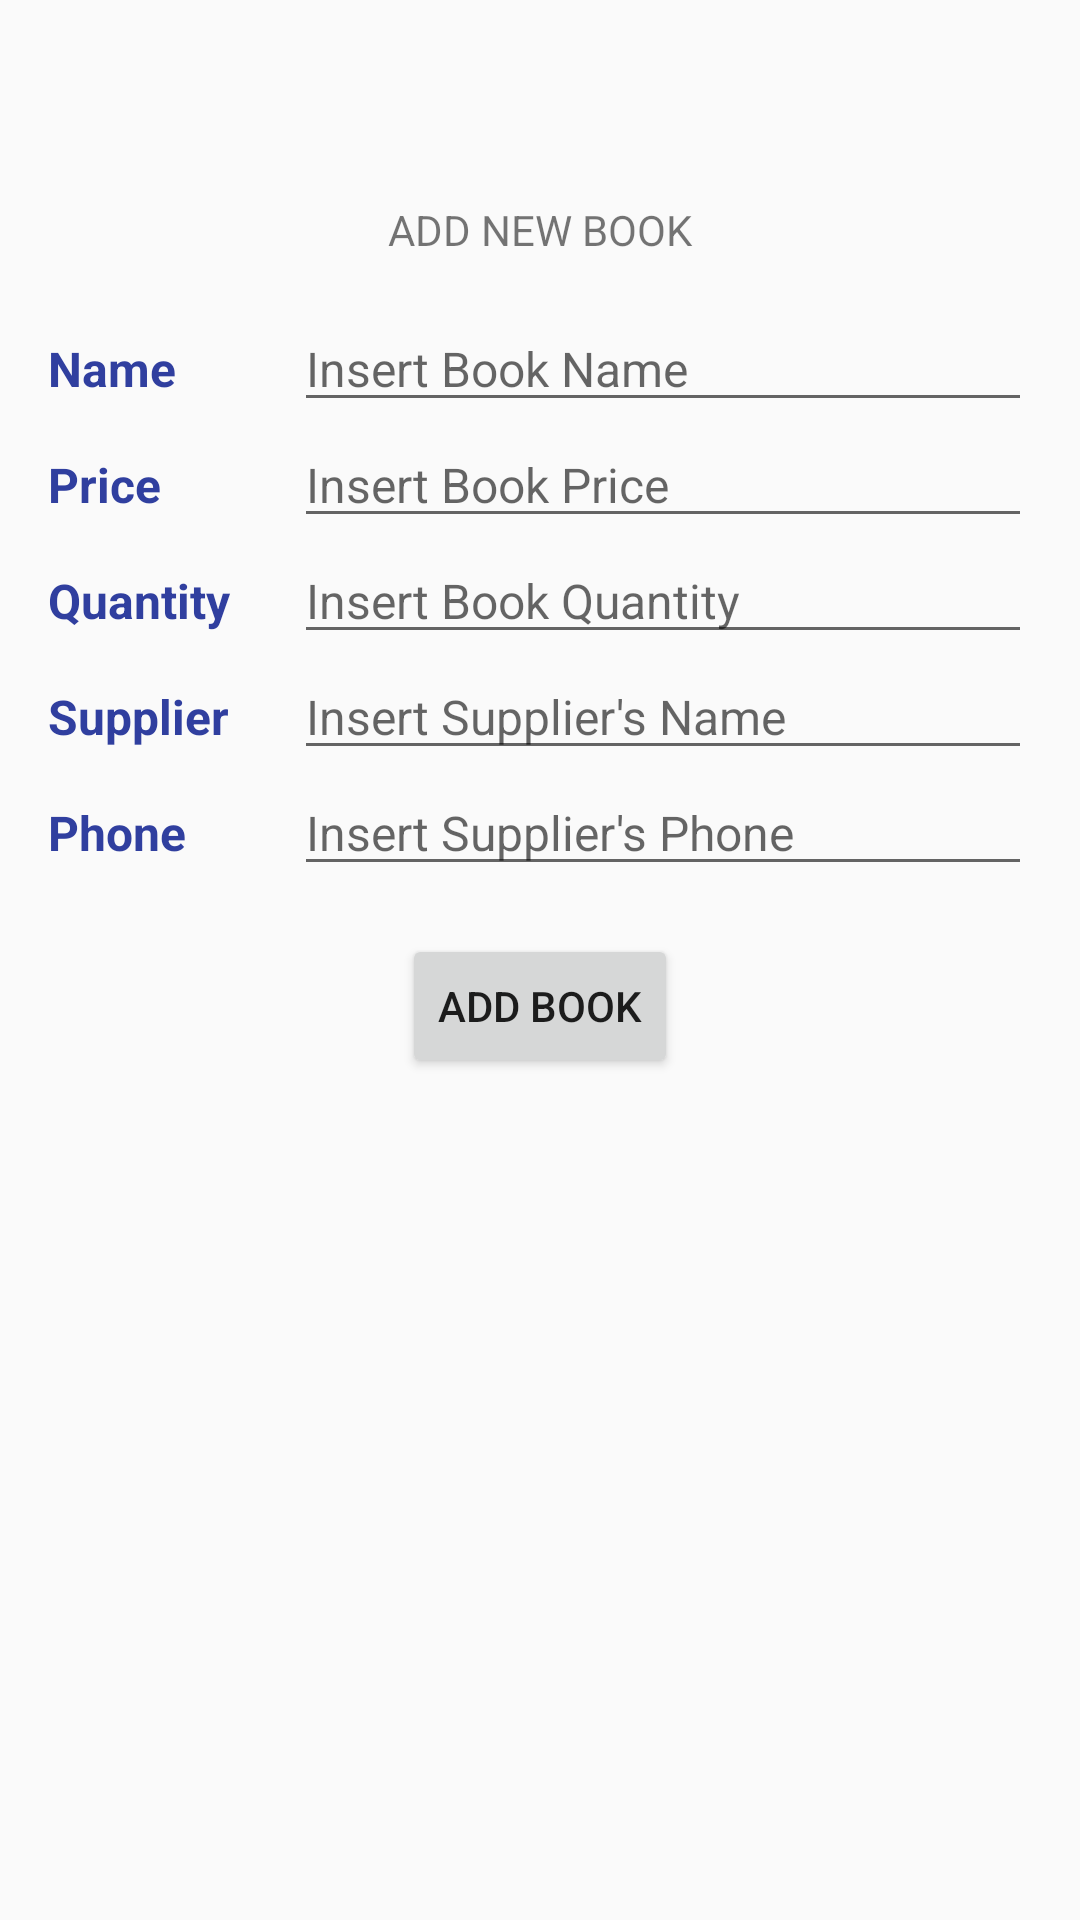

Write the Android layout XML for this screen, with the resource values it uses.
<!-- AndroidManifest.xml: application theme AppTheme -->
<!-- res/layout/activity_catalog.xml -->
<?xml version="1.0" encoding="utf-8"?>
<ScrollView xmlns:android="http://schemas.android.com/apk/res/android"
    xmlns:tools="http://schemas.android.com/tools"
    android:layout_width="match_parent"
    android:layout_height="match_parent">

    <LinearLayout
        android:layout_width="match_parent"
        android:layout_height="wrap_content"
        android:orientation="vertical"
        android:padding="16dp"
        tools:context=".CatalogActivity">

        
        <TextView
            android:id="@+id/summary_display"
            android:layout_width="match_parent"
            android:layout_height="wrap_content"
            android:paddingBottom="16dp"
            android:textAlignment="center"
            tools:text="BookStoreApp Summary" />

        
        <TextView
            android:layout_width="match_parent"
            android:layout_height="wrap_content"
            android:padding="16dp"
            android:text="@string/insert_new_book"
            android:textAlignment="center"
            android:textAllCaps="true" />

        
        <LinearLayout
            android:layout_width="match_parent"
            android:layout_height="wrap_content"
            android:orientation="horizontal">

            
            <TextView
                style="@style/LabelStyle"
                android:text="@string/product_name" />

            
            <EditText
                android:id="@+id/edit_book_name"
                style="@style/FieldStyle"
                android:hint="@string/hint_book_name"
                android:inputType="textCapSentences" />

        </LinearLayout>

        
        <LinearLayout
            android:layout_width="match_parent"
            android:layout_height="wrap_content"
            android:orientation="horizontal">

            
            <TextView
                style="@style/LabelStyle"
                android:text="@string/book_price" />

            
            <EditText
                android:id="@+id/edit_book_price"
                style="@style/FieldStyle"
                android:hint="@string/hint_book_price"
                android:inputType="number" />

        </LinearLayout>

        
        <LinearLayout
            android:layout_width="match_parent"
            android:layout_height="wrap_content"
            android:orientation="horizontal">

            
            <TextView
                style="@style/LabelStyle"
                android:text="@string/book_quantity" />

            
            <EditText
                android:id="@+id/edit_book_quantity"
                style="@style/FieldStyle"
                android:hint="@string/hint_book_quantity"
                android:inputType="number" />

        </LinearLayout>

        
        <LinearLayout
            android:layout_width="match_parent"
            android:layout_height="wrap_content"
            android:orientation="horizontal">

            
            <TextView
                style="@style/LabelStyle"
                android:text="@string/book_supplier" />

            
            <EditText
                android:id="@+id/edit_book_supplier"
                style="@style/FieldStyle"
                android:hint="@string/hint_book_supplier"
                android:inputType="textCapSentences" />

        </LinearLayout>

        
        <LinearLayout
            android:layout_width="match_parent"
            android:layout_height="wrap_content"
            android:orientation="horizontal">

            
            <TextView
                style="@style/LabelStyle"
                android:text="@string/book_supplier_phone" />

            
            <EditText
                android:id="@+id/edit_book_supplier_phone"
                style="@style/FieldStyle"
                android:hint="@string/hint_book_supplier_phone"
                android:inputType="phone" />

        </LinearLayout>

        

        <Button
            android:id="@+id/add_book_button"
            android:layout_width="wrap_content"
            android:layout_height="wrap_content"
            android:layout_gravity="center"
            android:layout_marginTop="16dp"
            android:text="@string/add_book_button" />
    </LinearLayout>
</ScrollView>
<!-- resources referenced by this layout -->
<resources>
  <string name="add_book_button">Add Book</string>
  <string name="book_price">Price</string>
  <string name="book_quantity">Quantity</string>
  <string name="book_supplier">Supplier</string>
  <string name="book_supplier_phone">Phone</string>
  <string name="hint_book_name">Insert Book Name</string>
  <string name="hint_book_price">Insert Book Price</string>
  <string name="hint_book_quantity">Insert Book Quantity</string>
  <string name="hint_book_supplier">Insert Supplier\'s Name</string>
  <string name="hint_book_supplier_phone">Insert Supplier\'s Phone</string>
  <string name="insert_new_book">Add new book</string>
  <string name="product_name">Name</string>
  <style name="FieldStyle">
          <item name="android:layout_width">0dp</item>
          <item name="android:layout_height">wrap_content</item>
          <item name="android:layout_weight">3</item>
          <item name="android:textSize">16sp</item>
          <item name="android:focusableInTouchMode">true</item>
      </style>
  <style name="LabelStyle">
          <item name="android:layout_width">0dp</item>
          <item name="android:layout_height">wrap_content</item>
          <item name="android:layout_weight">1</item>
          <item name="android:textColor">@color/colorAccent</item>
          <item name="android:textSize">16sp</item>
          <item name="android:textStyle">bold</item>
      </style>
  <style name="AppTheme" parent="Theme.AppCompat.Light.DarkActionBar">
          
          <item name="colorPrimary">@color/colorPrimary</item>
          <item name="colorPrimaryDark">@color/colorPrimaryDark</item>
          <item name="colorAccent">@color/colorAccent</item>
      </style>
  <color name="colorAccent">#303f9f</color>
  <color name="colorPrimary">#303f9f</color>
  <color name="colorPrimaryDark">#303f9f</color>
</resources>
